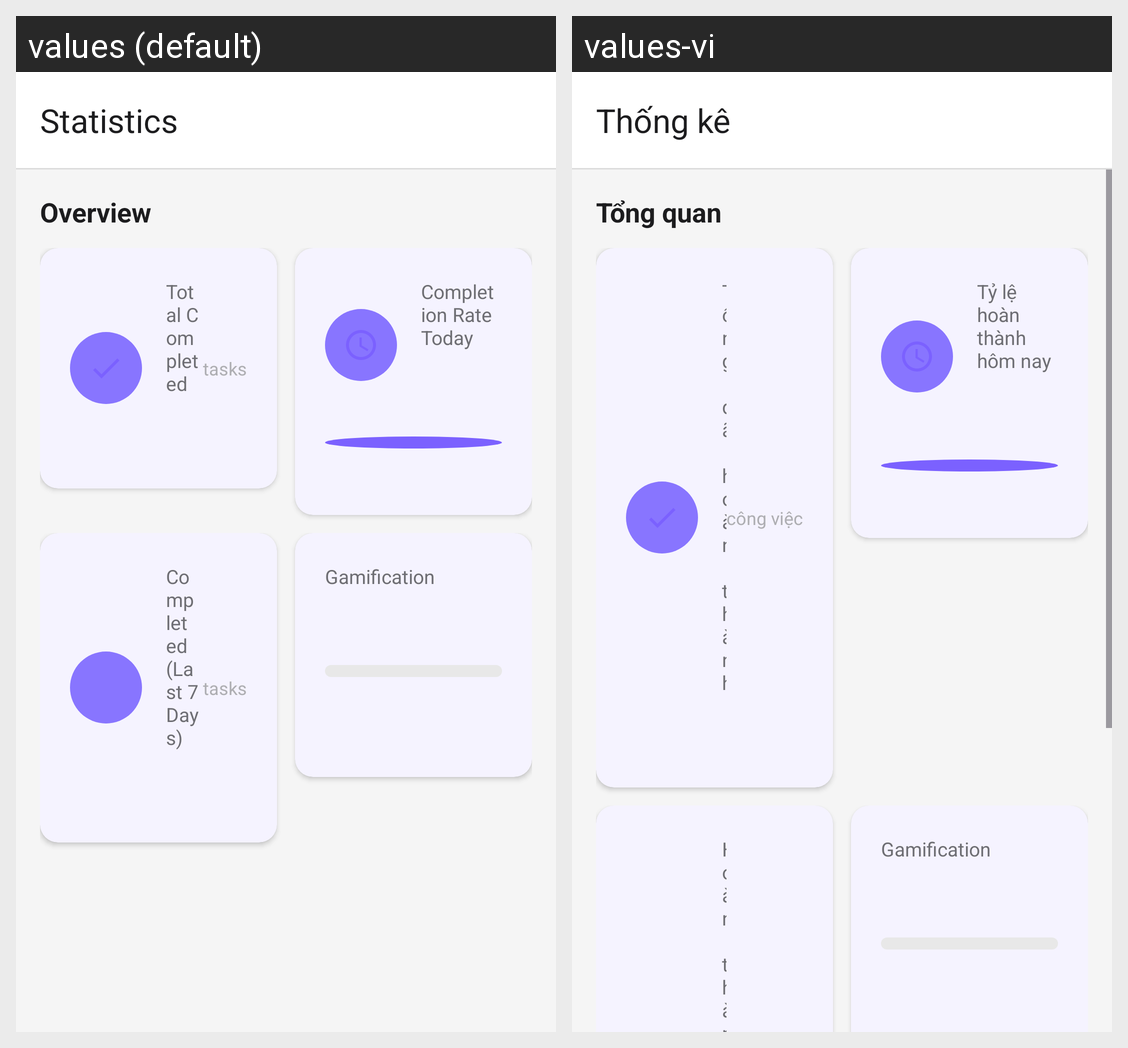

For this localized Android screen grid, give each drawn string resource with its value in every locale shown.
Android screen res/layout/activity_statistics.xml rendered under 2 locales, left to right: values (default), values-vi. Device: Nexus 5 (rendered at 1080×1920; each locale shown at half size, 540×960, under a caption strip naming it); theme Theme.TickTickToDo.
Strings drawn on this screen, with the default value and each locale's value (text and hints the layout hard-codes, and strings that could not be matched under every locale, appear in the picture but are not listed):

statistics_title
  values: Statistics
  values-vi: Thống kê

statistics_overview
  values: Overview
  values-vi: Tổng quan

statistics_total_completed
  values: Total Completed
  values-vi: Tổng đã hoàn thành

statistics_tasks_label
  values: tasks
  values-vi: công việc

statistics_completion_rate_today
  values: Completion Rate Today
  values-vi: Tỷ lệ hoàn thành hôm nay

statistics_completed_7_days
  values: Completed (Last 7 Days)
  values-vi: Hoàn thành (7 ngày qua)

statistics_gamification
  values: Gamification
  values-vi: Gamification  [not translated; the default value is used]
